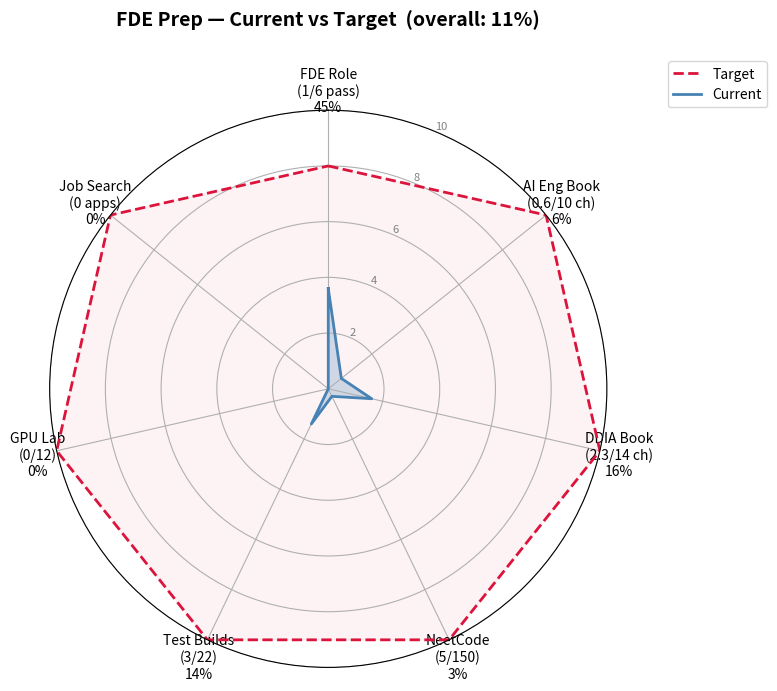

Generate this figure with matplotlib: (Note: this script raises an exception after producing the figure.)
import matplotlib.pyplot as plt
import numpy as np

# Axes = the 7 tracker folders. Score 0-10, target line shown per axis.
labels = [
    "FDE Role\n(1/6 pass)",
    "AI Eng Book\n(0.6/10 ch)",
    "DDIA Book\n(2.3/14 ch)",
    "NeetCode\n(5/150)",
    "Test Builds\n(3/22)",
    "GPU Lab\n(0/12)",
    "Job Search\n(0 apps)",
]

# current score, scaled 0-10
current = [3.6, 0.6, 1.6, 0.3, 1.4, 0.0, 0.0]
target = [8, 10, 10, 10, 10, 10, 10]

pct = [round(c / t * 100) for c, t in zip(current, target)]
overall_pct = round(sum(current) / sum(target) * 100)
labels = [f"{lab}\n{p}%" for lab, p in zip(labels, pct)]

N = len(labels)
angles = np.linspace(0, 2 * np.pi, N, endpoint=False).tolist()
current += current[:1]
target += target[:1]
angles += angles[:1]

fig, ax = plt.subplots(figsize=(8, 8), subplot_kw=dict(polar=True))
ax.set_theta_offset(np.pi / 2)
ax.set_theta_direction(-1)

ax.set_ylim(0, 10)
ax.set_yticks([2, 4, 6, 8, 10])
ax.set_yticklabels(["2", "4", "6", "8", "10"], color="gray", size=8)

ax.plot(angles, target, linewidth=2, linestyle="--", color="crimson", label="Target")
ax.fill(angles, target, color="crimson", alpha=0.05)

ax.plot(angles, current, linewidth=2, color="steelblue", label="Current")
ax.fill(angles, current, color="steelblue", alpha=0.25)

ax.set_xticks(angles[:-1])
ax.set_xticklabels(labels, size=10)

ax.set_title(
    f"FDE Prep — Current vs Target  (overall: {overall_pct}%)",
    size=14, weight="bold", pad=30,
)
ax.legend(loc="upper right", bbox_to_anchor=(1.3, 1.1))

plt.tight_layout()
import os
out = os.path.join(os.path.dirname(__file__), "progress-radar.png")
plt.savefig(out, dpi=150)
print("saved:", out)
